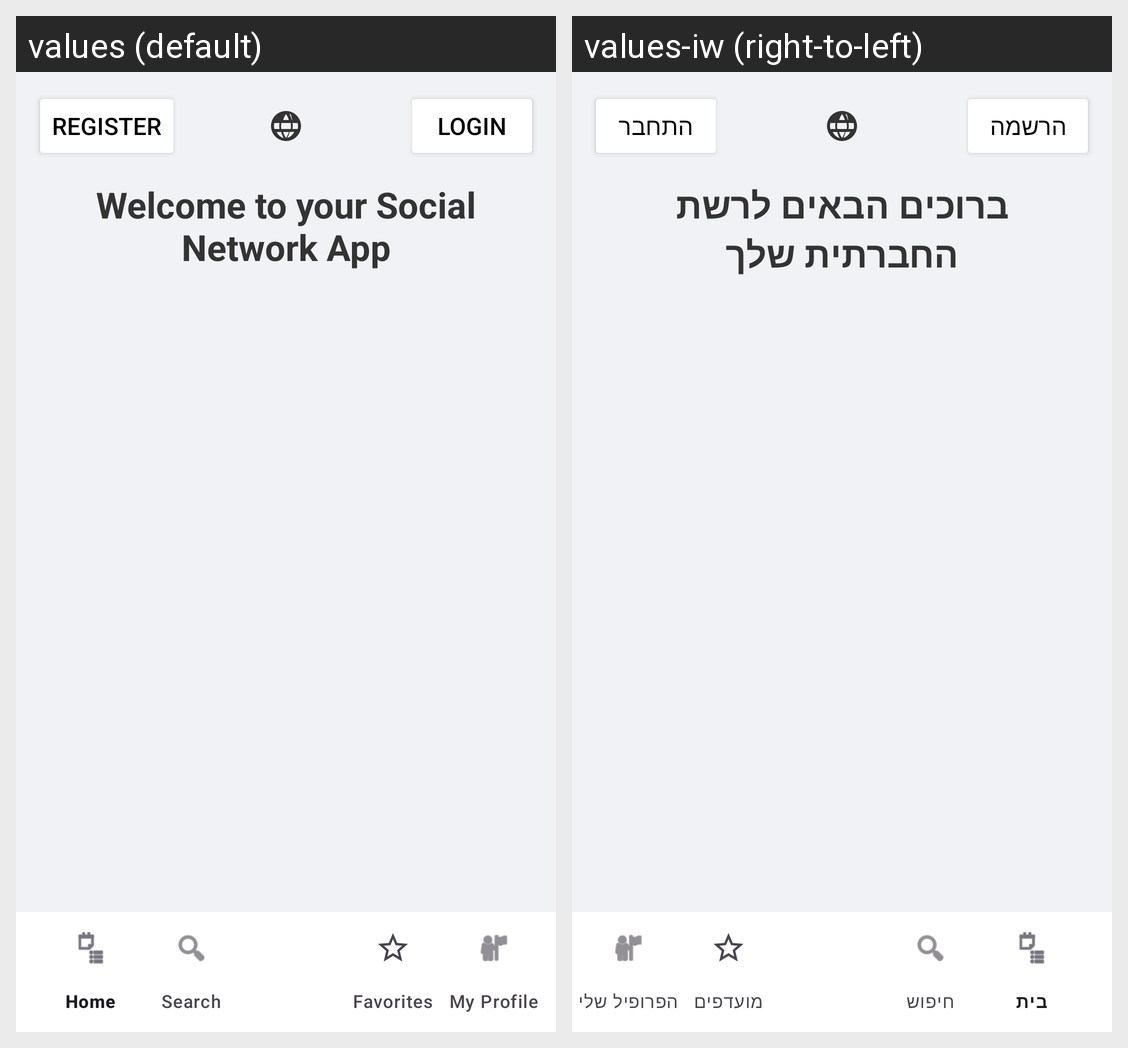

Strings drawn on this Android screen and how each of the app's shown locales translates them:
Android screen res/layout/activity_main.xml rendered under 2 locales, left to right: values (default), values-iw (right-to-left). Device: Nexus 5 (rendered at 1080×1920; each locale shown at half size, 540×960, under a caption strip naming it); theme Theme.MyFIrebaseTestApp1.
Strings drawn on this screen, with the default value and each locale's value (text and hints the layout hard-codes, and strings that could not be matched under every locale, appear in the picture but are not listed):

register
  values: Register
  values-iw: הרשמה

login
  values: Login
  values-iw: התחבר

welcome_message
  values: Welcome to your Social Network App
  values-iw: ברוכים הבאים לרשת החברתית שלך
